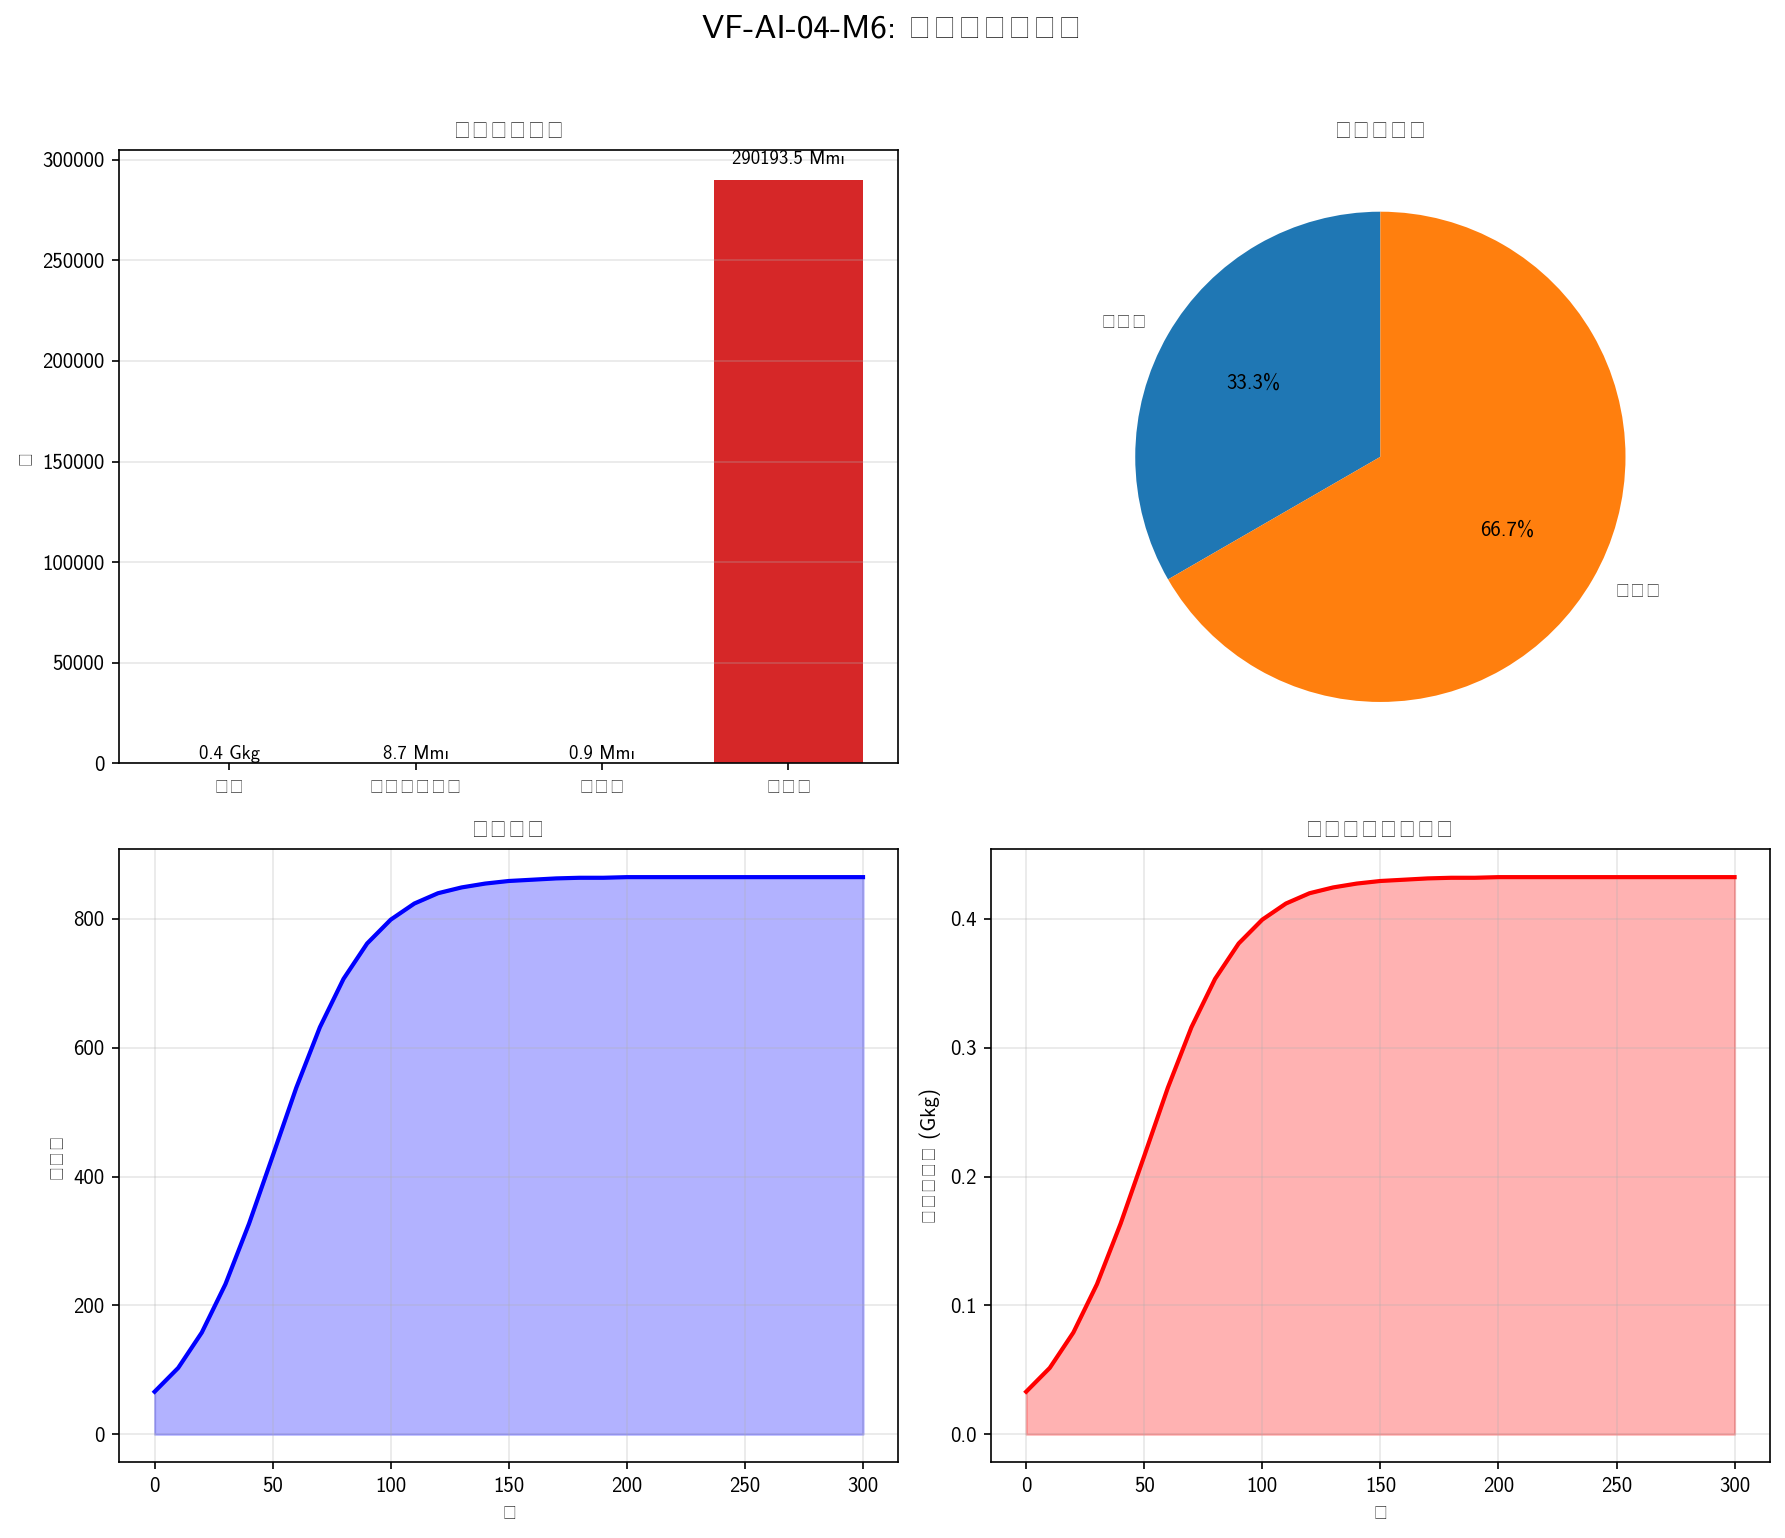

Data behind this chart, as committed beside it:
項目, 値
総拠点数, 865
建設期間_年, 300
鋼材必要量_Gkg, 0.43
コンクリート必要量_Mm3, 8.65
断熱材必要量_Mm3, 0.86
溶融塩必要量_Mm3, 290194
材料費_BUSD, 2611746
建設費_BUSD, 5223492
総コスト_BUSD, 7835238
1拠点あたりコスト_MUSD, 9058078
